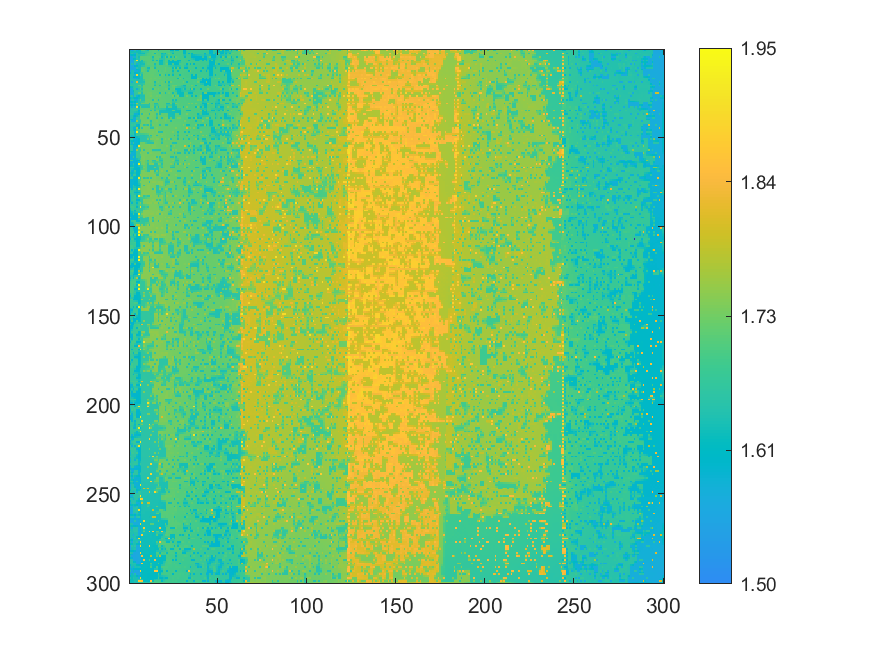

The file beside this chart, header and first rows:
1.62929636115192, 1.56127472298886, 1.56217274155409, 1.65454783796036, 1.57745682247319, 1.63033324805858, 1.62846330611216, 1.70246880476715, 1.70367046883144, 1.66174509351375, 1.62933153532262, 1.70538687210439, 1.70198135125822, 1.7071116941061, 1.7043733852323, 1.70436301837971, 1.62163739771286, 1.69833904827348, 1.69785286957384, 1.6975144902413, 1.69739328292666, 1.69684813525641, 1.69737542617744, 1.61694702402188
1.632, 1.634, 1.635, 1.635, 1.633, 1.63, 1.629, 1.65, 1.66, 1.671, 1.68, 1.704, 1.704, 1.705, 1.704, 1.704, 1.699, 1.698, 1.698, 1.697, 1.697, 1.697, 1.697, 1.667
1.634, 1.655, 1.641, 1.569, 1.662, 1.628, 1.629, 1.63, 1.629, 1.68, 1.701, 1.704, 1.704, 1.709, 1.626, 1.708, 1.7, 1.7, 1.62, 1.642, 1.618, 1.696, 1.713, 1.694
1.596, 1.606, 1.616, 1.605, 1.654, 1.645, 1.652, 1.663, 1.673, 1.688, 1.701, 1.702, 1.703, 1.705, 1.705, 1.706, 1.704, 1.703, 1.641, 1.648, 1.664, 1.674, 1.7, 1.694
1.563, 1.563, 1.642, 1.572, 1.666, 1.632, 1.711, 1.713, 1.708, 1.708, 1.709, 1.71, 1.703, 1.627, 1.711, 1.71, 1.71, 1.712, 1.623, 1.656, 1.714, 1.62, 1.711, 1.62
1.564, 1.564, 1.601, 1.621, 1.652, 1.643, 1.709, 1.707, 1.707, 1.707, 1.708, 1.709, 1.704, 1.667, 1.706, 1.709, 1.71, 1.669, 1.651, 1.663, 1.695, 1.695, 1.696, 1.697
1.564, 1.564, 1.567, 1.661, 1.902, 1.636, 1.709, 1.633, 1.705, 1.706, 1.708, 1.708, 1.705, 1.628, 1.703, 1.626, 1.711, 1.624, 1.621, 1.671, 1.7, 1.7, 1.621, 1.695
1.565, 1.566, 1.568, 1.659, 1.65, 1.636, 1.635, 1.634, 1.668, 1.701, 1.708, 1.707, 1.706, 1.706, 1.705, 1.704, 1.704, 1.627, 1.628, 1.678, 1.699, 1.699, 1.619, 1.619
1.564, 1.645, 1.57, 1.663, 1.578, 1.637, 1.632, 1.634, 1.634, 1.701, 1.71, 1.707, 1.707, 1.707, 1.634, 1.703, 1.703, 1.626, 1.627, 1.682, 1.701, 1.717, 1.621, 1.62
1.565, 1.567, 1.57, 1.602, 1.618, 1.636, 1.635, 1.654, 1.664, 1.701, 1.7, 1.7, 1.706, 1.706, 1.67, 1.703, 1.703, 1.702, 1.702, 1.701, 1.701, 1.7, 1.68, 1.67
1.565, 1.565, 1.57, 1.573, 1.661, 1.636, 1.636, 1.714, 1.711, 1.701, 1.632, 1.626, 1.715, 1.715, 1.63, 1.704, 1.703, 1.703, 1.702, 1.702, 1.714, 1.701, 1.701, 1.701
1.566, 1.567, 1.571, 1.572, 1.609, 1.622, 1.636, 1.712, 1.711, 1.701, 1.664, 1.682, 1.714, 1.714, 1.712, 1.704, 1.703, 1.703, 1.702, 1.704, 1.71, 1.701, 1.701, 1.701
1.566, 1.642, 1.645, 1.572, 1.583, 1.591, 1.636, 1.717, 1.711, 1.701, 1.634, 1.708, 1.714, 1.713, 1.714, 1.705, 1.63, 1.705, 1.701, 1.705, 1.718, 1.702, 1.703, 1.701
1.606, 1.643, 1.643, 1.604, 1.616, 1.626, 1.657, 1.675, 1.712, 1.712, 1.712, 1.713, 1.714, 1.713, 1.711, 1.705, 1.704, 1.704, 1.705, 1.705, 1.703, 1.701, 1.701, 1.7
1.644, 1.645, 1.647, 1.575, 1.893, 1.636, 1.71, 1.639, 1.713, 1.712, 1.712, 1.713, 1.716, 1.716, 1.708, 1.707, 1.715, 1.629, 1.72, 1.705, 1.626, 1.701, 1.626, 1.699
1.644, 1.644, 1.615, 1.602, 1.616, 1.626, 1.64, 1.639, 1.713, 1.713, 1.713, 1.714, 1.715, 1.714, 1.713, 1.712, 1.711, 1.708, 1.707, 1.706, 1.703, 1.703, 1.702, 1.701
1.644, 1.649, 1.571, 1.577, 1.587, 1.594, 1.64, 1.638, 1.714, 1.714, 1.713, 1.716, 1.72, 1.712, 1.719, 1.712, 1.709, 1.721, 1.707, 1.707, 1.704, 1.706, 1.704, 1.702
1.647, 1.649, 1.65, 1.65, 1.648, 1.643, 1.641, 1.64, 1.673, 1.715, 1.716, 1.717, 1.719, 1.713, 1.712, 1.711, 1.709, 1.707, 1.707, 1.707, 1.703, 1.704, 1.703, 1.702
1.646, 1.569, 1.653, 1.651, 1.822, 1.641, 1.641, 1.64, 1.64, 1.716, 1.717, 1.722, 1.72, 1.714, 1.634, 1.71, 1.721, 1.706, 1.718, 1.709, 1.63, 1.719, 1.627, 1.723
1.651, 1.651, 1.652, 1.659, 1.663, 1.658, 1.655, 1.652, 1.678, 1.716, 1.715, 1.715, 1.714, 1.714, 1.675, 1.708, 1.706, 1.705, 1.715, 1.711, 1.705, 1.706, 1.668, 1.7
1.665, 1.667, 1.652, 1.669, 1.67, 1.713, 1.719, 1.64, 1.717, 1.716, 1.714, 1.714, 1.714, 1.715, 1.635, 1.708, 1.708, 1.632, 1.723, 1.71, 1.707, 1.707, 1.628, 1.703
1.611, 1.628, 1.652, 1.669, 1.669, 1.678, 1.689, 1.674, 1.717, 1.716, 1.716, 1.715, 1.714, 1.713, 1.71, 1.71, 1.708, 1.708, 1.708, 1.708, 1.707, 1.706, 1.671, 1.703
1.571, 1.573, 1.651, 1.669, 1.586, 1.655, 1.716, 1.639, 1.719, 1.717, 1.717, 1.717, 1.715, 1.637, 1.721, 1.711, 1.724, 1.709, 1.709, 1.708, 1.721, 1.722, 1.631, 1.705
1.571, 1.574, 1.622, 1.67, 1.67, 1.677, 1.689, 1.675, 1.715, 1.716, 1.717, 1.716, 1.715, 1.714, 1.713, 1.712, 1.71, 1.709, 1.708, 1.708, 1.709, 1.708, 1.708, 1.705
1.57, 1.575, 1.576, 1.671, 1.672, 1.719, 1.719, 1.643, 1.714, 1.716, 1.72, 1.723, 1.722, 1.715, 1.714, 1.712, 1.711, 1.634, 1.721, 1.709, 1.632, 1.706, 1.724, 1.706
1.571, 1.574, 1.576, 1.667, 1.664, 1.657, 1.65, 1.647, 1.678, 1.719, 1.719, 1.721, 1.722, 1.714, 1.713, 1.712, 1.711, 1.71, 1.71, 1.71, 1.706, 1.706, 1.706, 1.705
1.646, 1.67, 1.58, 1.67, 1.582, 1.599, 1.645, 1.644, 1.643, 1.72, 1.718, 1.72, 1.727, 1.716, 1.712, 1.724, 1.712, 1.724, 1.711, 1.71, 1.707, 1.707, 1.708, 1.704
1.619, 1.635, 1.626, 1.617, 1.606, 1.628, 1.645, 1.644, 1.644, 1.72, 1.718, 1.719, 1.718, 1.715, 1.714, 1.714, 1.712, 1.712, 1.711, 1.71, 1.708, 1.708, 1.708, 1.707
1.574, 1.651, 1.657, 1.578, 1.587, 1.644, 1.721, 1.644, 1.644, 1.721, 1.724, 1.721, 1.719, 1.639, 1.724, 1.716, 1.637, 1.713, 1.713, 1.711, 1.71, 1.708, 1.709, 1.709
1.608, 1.618, 1.629, 1.613, 1.63, 1.644, 1.663, 1.674, 1.685, 1.72, 1.72, 1.72, 1.72, 1.72, 1.72, 1.718, 1.716, 1.714, 1.713, 1.711, 1.709, 1.708, 1.708, 1.707
1.649, 1.576, 1.657, 1.582, 1.751, 1.645, 1.645, 1.723, 1.721, 1.719, 1.721, 1.641, 1.723, 1.718, 1.64, 1.641, 1.717, 1.714, 1.714, 1.711, 1.71, 1.635, 1.636, 1.724
1.62, 1.61, 1.628, 1.616, 1.677, 1.654, 1.653, 1.652, 1.651, 1.65, 1.651, 1.652, 1.72, 1.718, 1.669, 1.68, 1.69, 1.714, 1.713, 1.711, 1.71, 1.665, 1.675, 1.686
1.651, 1.579, 1.656, 1.583, 1.904, 1.6, 1.727, 1.646, 1.646, 1.649, 1.645, 1.644, 1.721, 1.727, 1.641, 1.716, 1.638, 1.715, 1.714, 1.712, 1.725, 1.636, 1.709, 1.709
1.65, 1.659, 1.661, 1.665, 1.667, 1.639, 1.71, 1.712, 1.714, 1.716, 1.715, 1.714, 1.712, 1.71, 1.677, 1.697, 1.691, 1.683, 1.674, 1.665, 1.659, 1.633, 1.631, 1.631
1.651, 1.671, 1.673, 1.674, 1.668, 1.603, 1.726, 1.724, 1.72, 1.721, 1.72, 1.722, 1.644, 1.727, 1.643, 1.716, 1.724, 1.639, 1.638, 1.637, 1.638, 1.633, 1.633, 1.634
1.662, 1.666, 1.662, 1.648, 1.638, 1.626, 1.725, 1.723, 1.721, 1.722, 1.722, 1.723, 1.725, 1.727, 1.718, 1.718, 1.721, 1.638, 1.637, 1.637, 1.638, 1.638, 1.636, 1.634
1.673, 1.673, 1.654, 1.587, 1.588, 1.604, 1.727, 1.647, 1.727, 1.723, 1.723, 1.643, 1.728, 1.727, 1.72, 1.642, 1.726, 1.639, 1.717, 1.717, 1.716, 1.715, 1.637, 1.636
1.653, 1.654, 1.63, 1.614, 1.631, 1.648, 1.726, 1.725, 1.724, 1.723, 1.723, 1.723, 1.727, 1.726, 1.72, 1.682, 1.726, 1.718, 1.718, 1.717, 1.716, 1.715, 1.637, 1.636
1.653, 1.655, 1.586, 1.585, 1.677, 1.664, 1.726, 1.725, 1.723, 1.723, 1.646, 1.723, 1.73, 1.724, 1.721, 1.642, 1.731, 1.717, 1.642, 1.718, 1.728, 1.729, 1.637, 1.713
1.626, 1.615, 1.586, 1.586, 1.673, 1.669, 1.689, 1.725, 1.724, 1.724, 1.723, 1.723, 1.722, 1.721, 1.72, 1.717, 1.717, 1.717, 1.718, 1.718, 1.726, 1.723, 1.715, 1.713
1.655, 1.583, 1.585, 1.586, 1.755, 1.652, 1.651, 1.726, 1.725, 1.727, 1.73, 1.723, 1.645, 1.722, 1.722, 1.73, 1.717, 1.717, 1.717, 1.718, 1.731, 1.714, 1.715, 1.637
1.656, 1.659, 1.661, 1.661, 1.659, 1.656, 1.683, 1.728, 1.729, 1.729, 1.73, 1.728, 1.684, 1.721, 1.721, 1.722, 1.717, 1.717, 1.717, 1.717, 1.716, 1.715, 1.715, 1.714
1.654, 1.675, 1.664, 1.674, 1.59, 1.602, 1.726, 1.728, 1.651, 1.681, 1.647, 1.728, 1.647, 1.731, 1.721, 1.724, 1.718, 1.643, 1.718, 1.718, 1.642, 1.642, 1.714, 1.715
1.654, 1.654, 1.647, 1.638, 1.629, 1.62, 1.726, 1.727, 1.727, 1.727, 1.726, 1.726, 1.681, 1.697, 1.722, 1.722, 1.719, 1.719, 1.718, 1.718, 1.717, 1.716, 1.716, 1.715
1.654, 1.654, 1.587, 1.588, 1.757, 1.607, 1.73, 1.652, 1.73, 1.725, 1.725, 1.725, 1.647, 1.647, 1.723, 1.73, 1.72, 1.72, 1.719, 1.718, 1.718, 1.718, 1.717, 1.716
1.653, 1.653, 1.633, 1.62, 1.711, 1.696, 1.726, 1.727, 1.727, 1.726, 1.726, 1.726, 1.726, 1.725, 1.724, 1.728, 1.72, 1.72, 1.719, 1.719, 1.718, 1.717, 1.717, 1.716
1.677, 1.658, 1.677, 1.587, 1.929, 1.678, 1.725, 1.728, 1.727, 1.726, 1.727, 1.729, 1.727, 1.73, 1.723, 1.733, 1.645, 1.644, 1.643, 1.72, 1.718, 1.718, 1.716, 1.718
1.657, 1.658, 1.663, 1.625, 1.68, 1.679, 1.685, 1.687, 1.692, 1.698, 1.705, 1.725, 1.726, 1.726, 1.726, 1.727, 1.725, 1.724, 1.723, 1.721, 1.72, 1.718, 1.717, 1.716
1.656, 1.583, 1.664, 1.591, 1.68, 1.664, 1.651, 1.651, 1.649, 1.657, 1.65, 1.725, 1.648, 1.725, 1.731, 1.648, 1.723, 1.721, 1.734, 1.721, 1.72, 1.718, 1.717, 1.717
1.638, 1.627, 1.617, 1.608, 1.625, 1.638, 1.652, 1.652, 1.653, 1.656, 1.683, 1.694, 1.703, 1.727, 1.728, 1.725, 1.723, 1.721, 1.721, 1.721, 1.72, 1.718, 1.717, 1.715
1.655, 1.678, 1.586, 1.587, 1.596, 1.609, 1.653, 1.653, 1.653, 1.655, 1.725, 1.65, 1.73, 1.73, 1.729, 1.735, 1.735, 1.721, 1.644, 1.721, 1.733, 1.719, 1.735, 1.642
1.636, 1.624, 1.613, 1.594, 1.596, 1.61, 1.659, 1.658, 1.657, 1.656, 1.656, 1.657, 1.688, 1.703, 1.728, 1.725, 1.723, 1.721, 1.683, 1.72, 1.72, 1.719, 1.719, 1.72
1.657, 1.586, 1.677, 1.591, 1.598, 1.61, 1.727, 1.726, 1.728, 1.693, 1.653, 1.653, 1.65, 1.65, 1.73, 1.724, 1.724, 1.722, 1.646, 1.72, 1.72, 1.719, 1.719, 1.718
1.636, 1.625, 1.615, 1.594, 1.599, 1.643, 1.726, 1.727, 1.729, 1.731, 1.733, 1.733, 1.732, 1.731, 1.73, 1.726, 1.724, 1.722, 1.722, 1.721, 1.72, 1.719, 1.719, 1.718
1.678, 1.66, 1.588, 1.589, 1.599, 1.916, 1.73, 1.73, 1.728, 1.73, 1.731, 1.732, 1.728, 1.734, 1.734, 1.727, 1.724, 1.723, 1.723, 1.722, 1.721, 1.737, 1.719, 1.641
1.658, 1.659, 1.59, 1.59, 1.642, 1.692, 1.702, 1.729, 1.729, 1.729, 1.73, 1.731, 1.73, 1.732, 1.731, 1.728, 1.726, 1.724, 1.723, 1.722, 1.721, 1.719, 1.719, 1.682
1.659, 1.66, 1.591, 1.591, 1.755, 1.677, 1.653, 1.735, 1.653, 1.729, 1.728, 1.733, 1.729, 1.65, 1.65, 1.651, 1.648, 1.647, 1.722, 1.722, 1.723, 1.718, 1.719, 1.642
1.629, 1.617, 1.592, 1.593, 1.678, 1.677, 1.698, 1.73, 1.73, 1.729, 1.729, 1.728, 1.729, 1.712, 1.713, 1.716, 1.717, 1.717, 1.716, 1.715, 1.713, 1.719, 1.719, 1.718
1.658, 1.587, 1.587, 1.594, 1.68, 1.675, 1.733, 1.729, 1.729, 1.729, 1.654, 1.727, 1.735, 1.729, 1.726, 1.726, 1.725, 1.724, 1.649, 1.68, 1.646, 1.721, 1.72, 1.719
1.585, 1.586, 1.59, 1.595, 1.679, 1.679, 1.698, 1.73, 1.73, 1.729, 1.729, 1.728, 1.729, 1.729, 1.728, 1.725, 1.725, 1.726, 1.728, 1.728, 1.726, 1.723, 1.721, 1.713
1.585, 1.587, 1.681, 1.595, 1.686, 1.68, 1.653, 1.733, 1.734, 1.729, 1.728, 1.727, 1.731, 1.731, 1.733, 1.651, 1.725, 1.646, 1.727, 1.727, 1.724, 1.723, 1.722, 1.643
... 239 more rows
